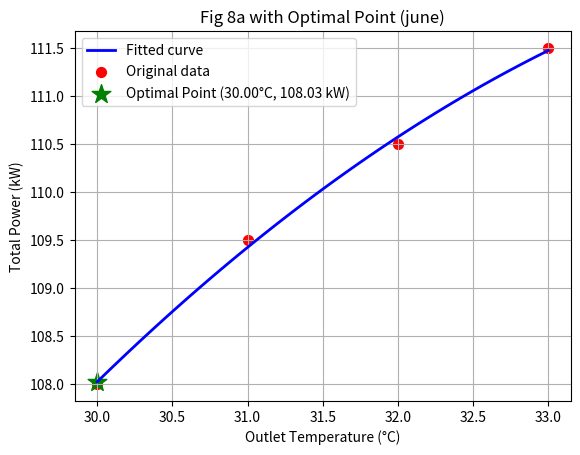

The script that saved this image:
import numpy as np
import matplotlib.pyplot as plt
from scipy.optimize import minimize

# 1. 拟合系数
coefs = [-0.125, 9.025, -50.225]

# 2. 定义能耗函数
def power_consumption(x):
    return coefs[0] * x**2 + coefs[1] * x + coefs[2]

# 3. 原始数据（论文里的4个点）
T_data = [30, 31, 32, 33]
P_data = [108, 109.5, 110.5, 111.5]

# 4. 使用 scipy 求解最优点（在 30~33°C 范围内）
result = minimize(power_consumption, x0=31.5, bounds=[(30.0, 33.0)], method='L-BFGS-B')
opt_temp = result.x[0]
opt_power = result.fun

# 5. 生成拟合曲线（用于画图）
T_smooth = np.linspace(30, 33, 100)
P_smooth = power_consumption(T_smooth)

# 6. 绘制图像（核心：用绿色大星星标出最优点）
plt.plot(T_smooth, P_smooth, 'b-', linewidth=2, label='Fitted curve')
plt.scatter(T_data, P_data, color='red', s=50, label='Original data')
# 这里是重点：用绿色大星星标出最优解，并在旁边加注释
plt.scatter(opt_temp, opt_power, color='green', s=200, marker='*', 
            label=f'Optimal Point ({opt_temp:.2f}°C, {opt_power:.2f} kW)')
plt.xlabel('Outlet Temperature (°C)')
plt.ylabel('Total Power (kW)')
plt.title('Fig 8a with Optimal Point (june)')
plt.grid(True)
plt.legend()
plt.savefig('Fig8a_with_optimum.png', dpi=300, bbox_inches='tight')
plt.show()
